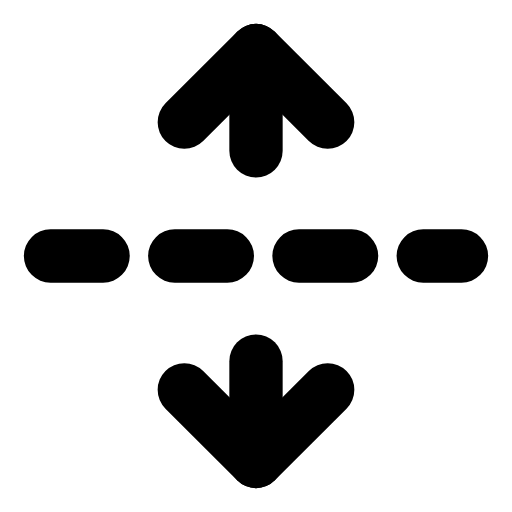
t = 0.00 s
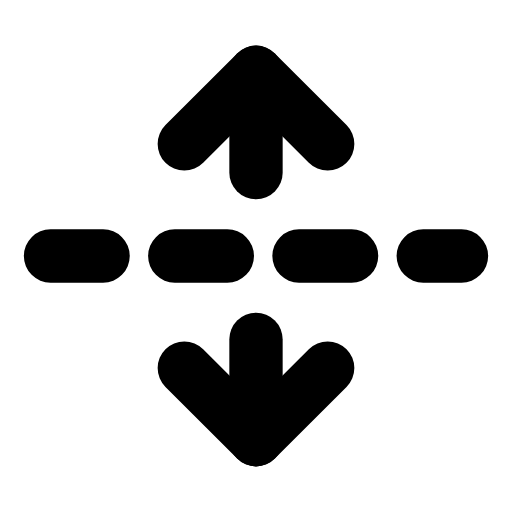
t = 0.29 s
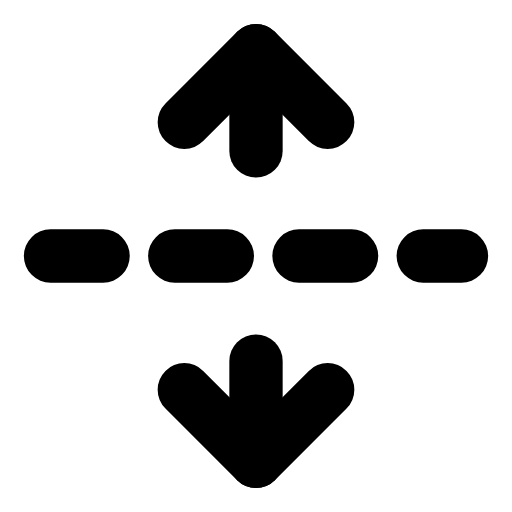
t = 0.60 s
t = 0.88 s: frame unchanged from t = 0.00 s, image omitted
t = 1.19 s: frame unchanged from t = 0.00 s, image omitted
t = 1.50 s: frame unchanged from t = 0.00 s, image omitted

The animated SVG that drew these frames (rendered in a browser with its animation timeline set to each time). Animation: 2 SMIL elements (animateTransform=2); one cycle of 1.80 s, repeats indefinitely.

<svg xmlns="http://www.w3.org/2000/svg" width="24" height="24" viewBox="0 0 24 24" fill="none"><g transform="translate(-1.44 -1.44) scale(1.12)"><line stroke="currentColor" stroke-width="2.232" stroke-linecap="round" stroke-linejoin="round" fill="none" x1="3.4" x2="20.6" y1="12" y2="12" stroke-dasharray="2.2 3"></line><g><animateTransform attributeName="transform" type="translate" values="0 0;0 0;0 1.1;0 0;0 0;0 0;0 0;0 1.1;0 0;0 0;0 0" keyTimes="0;0.135;0.2475;0.36;0.45;0.6;0.66;0.735;0.81;0.9;1" dur="1.8s" repeatCount="indefinite" calcMode="spline" keySplines="0.16 1 0.3 1;0.16 1 0.3 1;0.16 1 0.3 1;0.16 1 0.3 1;0.16 1 0.3 1;0.16 1 0.3 1;0.16 1 0.3 1;0.16 1 0.3 1;0.16 1 0.3 1;0.16 1 0.3 1"/><line stroke="currentColor" stroke-width="2.232" stroke-linecap="round" stroke-linejoin="round" fill="none" x1="12" x2="12" y1="3.4" y2="7.6"></line><path stroke="currentColor" stroke-width="2.232" stroke-linecap="round" stroke-linejoin="round" fill="none" d="M9 6.4L12 3.4L15 6.4"></path></g><g><animateTransform attributeName="transform" type="translate" values="0 0;0 0;0 -1.1;0 0;0 0;0 0;0 0;0 -1.1;0 0;0 0;0 0" keyTimes="0;0.135;0.2475;0.36;0.45;0.6;0.66;0.735;0.81;0.9;1" dur="1.8s" repeatCount="indefinite" calcMode="spline" keySplines="0.16 1 0.3 1;0.16 1 0.3 1;0.16 1 0.3 1;0.16 1 0.3 1;0.16 1 0.3 1;0.16 1 0.3 1;0.16 1 0.3 1;0.16 1 0.3 1;0.16 1 0.3 1;0.16 1 0.3 1"/><line stroke="currentColor" stroke-width="2.232" stroke-linecap="round" stroke-linejoin="round" fill="none" x1="12" x2="12" y1="16.4" y2="20.6"></line><path stroke="currentColor" stroke-width="2.232" stroke-linecap="round" stroke-linejoin="round" fill="none" d="M9 17.6L12 20.6L15 17.6"></path></g></g></svg>
